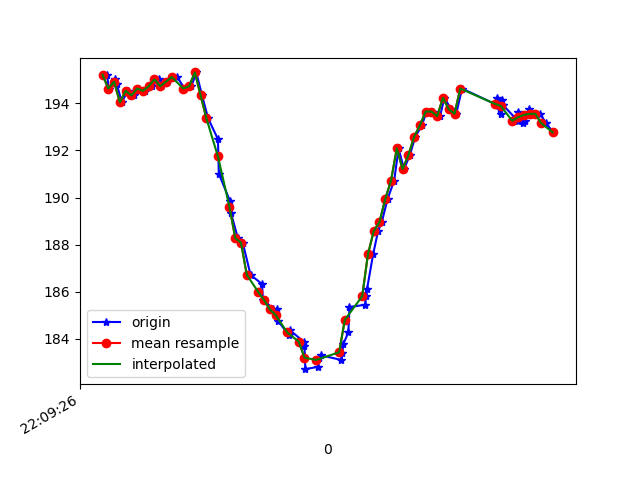

Data behind this chart, as committed beside it:
1617746967056, 442603740374340, 195.21484, -248.14453, -70.89844
1617746967061, 442603759999539, 194.6, -248.5, -70.7
1617746967084, 442603779075354, 195, -248.4, -70.02
1617746967089, 442603798242733, 194.8, -248.4, -70.51
1617746967107, 442603817257505, 194, -249, -70.02
1617746967127, 442603836272277, 194.5, -248.5, -69.63
1617746967148, 442603855378613, 194.3, -248.7, -70.12
1617746967168, 442603874362864, 194.6, -248.7, -70.9
1617746967188, 442603893377637, 194.5, -248.7, -70.9
1617746967213, 442603912880750, 194.7, -248.5, -70.7
1617746967234, 442603932414384, 195, -248.9, -70.12
1617746967244, 442603951215508, 194.7, -248.8, -70.8
1617746967262, 442603970291322, 194.9, -248.1, -70.7
1617746967280, 442603989275573, 195.1, -247.5, -70.02
1617746967299, 442604008290346, 195.1, -245.2, -68.46
1617746967324, 442604027396682, 194.6, -242.2, -66.31
1617746967348, 442604046411454, 194.7, -238.4, -64.26
1617746967365, 442604065731440, 195.3, -232.9, -59.67
1617746967385, 442604084746212, 194.3, -227, -54.1
1617746967406, 442604103974633, 193.4, -222.5, -48.24
1617746967440, 442604123386183, 192.5, -219.6, -41.6
1617746967443, 442604142492519, 191, -217.9, -37.3
1617746967482, 442604161812504, 189.8, -216.7, -30.76
1617746967485, 442604180888319, 189.4, -216.7, -25.59
1617746967509, 442604200177783, 188.3, -217.2, -21.09
1617746967526, 442604219284119, 188.1, -217.7, -19.63
1617746967553, 442604238604105, 186.7, -218.3, -18.26
1617746967593, 442604257893569, 186.3, -218.6, -17.09
1617746967596, 442604277030426, 185.6, -218.4, -16.21
1617746967600, 442604296197805, 185.6, -218.7, -15.82
1617746967632, 442604315334663, 185.3, -219, -16.89
1617746967645, 442604334593605, 185.3, -218.6, -18.46
1617746967648, 442604353669420, 184.8, -218.7, -21
1617746967685, 442604372684193, 184.2, -218.7, -21.58
1617746967689, 442604391882093, 184.4, -218.9, -23.34
1617746967737, 442604410896865, 183.9, -219.1, -24.61
1617746967740, 442604429972680, 183.7, -219, -25.29
1617746967743, 442604449017974, 182.7, -218.8, -28.03
1617746967786, 442604468337959, 182.8, -219.8, -30.18
1617746967790, 442604487474817, 183.2, -220.1, -32.81
1617746967798, 442604506550631, 183.3, -220.9, -36.04
1617746967868, 442604526145309, 183.1, -221.7, -39.84
1617746967871, 442604544976953, 183.4, -222.8, -42.97
1617746967875, 442604564113811, 183.8, -225.2, -47.46
1617746967892, 442604583433796, 184.3, -227.7, -51.66
1617746967896, 442604602784303, 185.4, -231.3, -56.45
1617746967950, 442604622073277, 185.4, -235.1, -60.45
1617746967954, 442604641240656, 185.8, -239.1, -64.75
1617746967957, 442604660408035, 186.1, -245.2, -67.38
1617746967978, 442604679636457, 187.6, -250.7, -70.9
1617746967995, 442604698895399, 188.6, -255.1, -71.09
1617746968008, 442604718001736, 189, -256.3, -72.56
1617746968028, 442604737169114, 189.9, -256.3, -72.27
1617746968051, 442604756397536, 190.7, -255.8, -72.85
1617746968066, 442604775534393, 192.1, -255.1, -72.46
1617746968085, 442604794610208, 191.2, -254.8, -71.78
1617746968105, 442604814174364, 191.8, -255, -72.27
1617746968124, 442604833280700, 192.6, -255.1, -72.75
1617746968147, 442604852509122, 193.1, -255.4, -72.85
1617746968163, 442604871676501, 193.7, -256, -72.85
1617746968187, 442604890935443, 193.7, -255, -73.14
... 21 more rows
